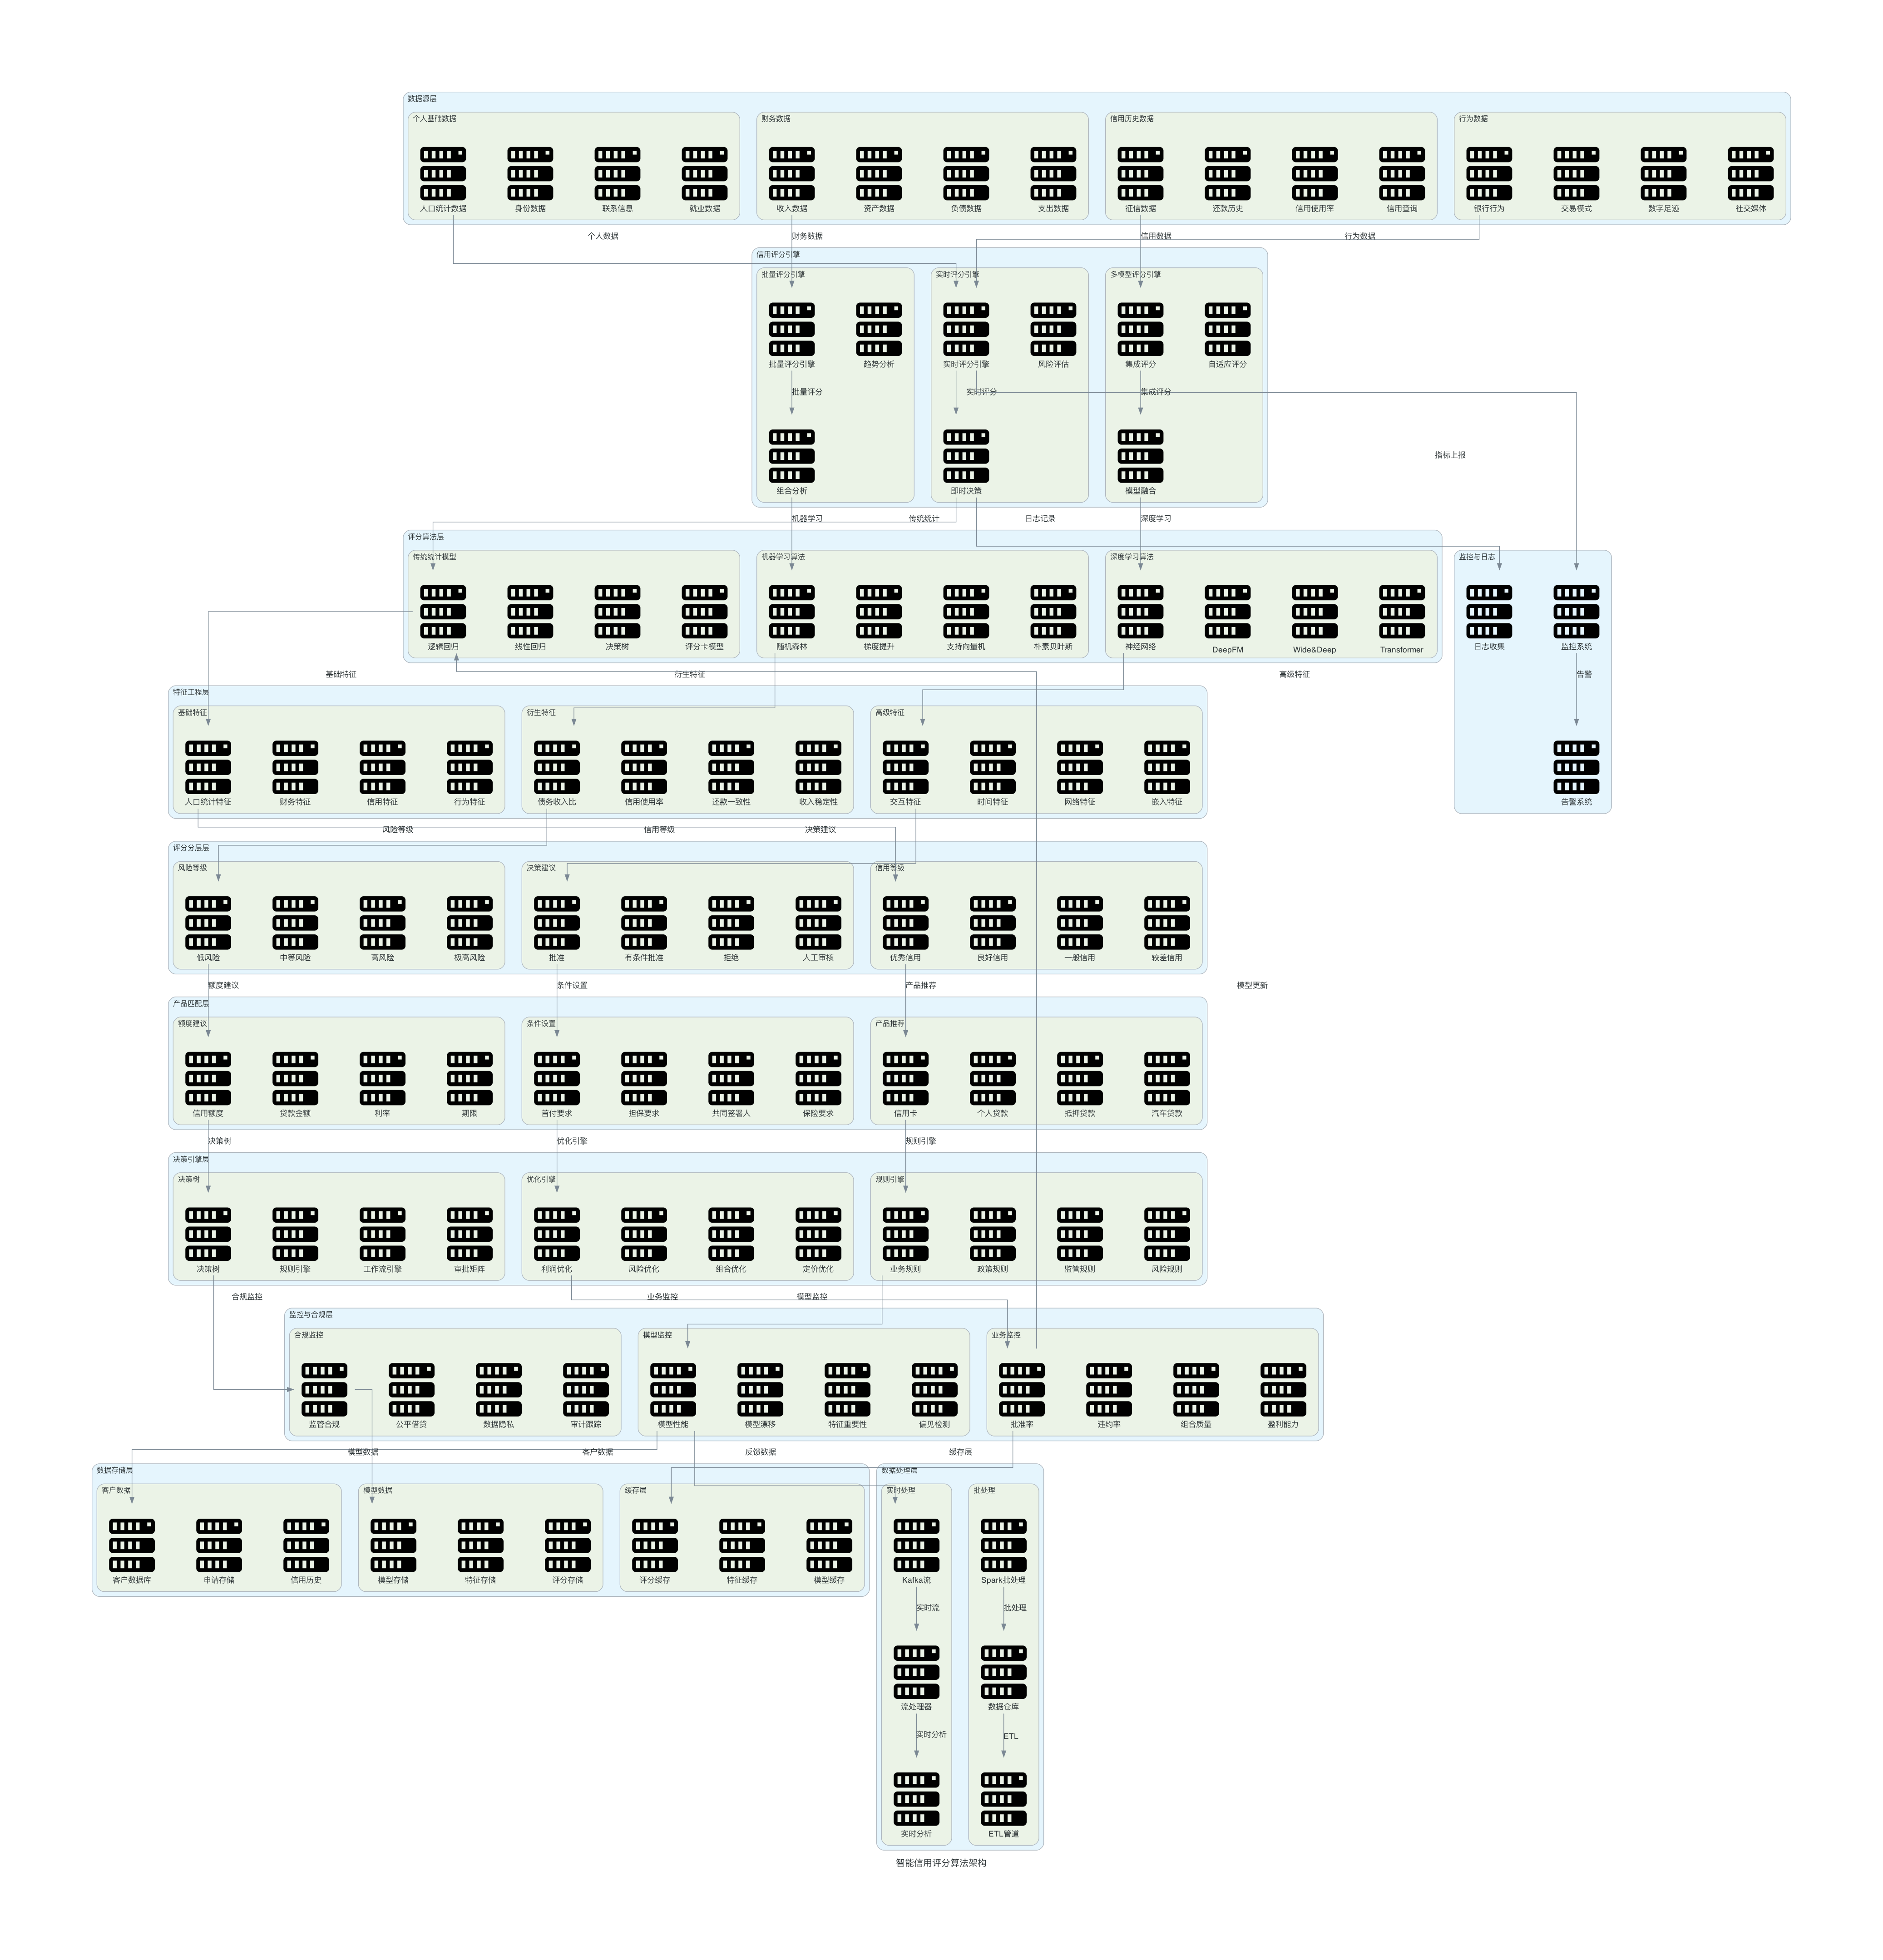

Reproduce this figure in Python.
from diagrams import Diagram, Cluster, Edge
from diagrams.onprem.compute import Server

def create_credit_scoring_algorithm(filename: str, outformat: str) -> None:
    with Diagram("智能信用评分算法架构", filename=filename, show=False, outformat=outformat, direction="TB"):
        # 数据源层
        with Cluster("数据源层"):
            with Cluster("个人基础数据"):
                demographic_data = Server("人口统计数据")
                identity_data = Server("身份数据")
                contact_info = Server("联系信息")
                employment_data = Server("就业数据")
                
            with Cluster("财务数据"):
                income_data = Server("收入数据")
                asset_data = Server("资产数据")
                liability_data = Server("负债数据")
                expense_data = Server("支出数据")
                
            with Cluster("信用历史数据"):
                credit_bureau = Server("征信数据")
                payment_history = Server("还款历史")
                credit_utilization = Server("信用使用率")
                credit_inquiries = Server("信用查询")
                
            with Cluster("行为数据"):
                banking_behavior = Server("银行行为")
                transaction_patterns = Server("交易模式")
                digital_footprint = Server("数字足迹")
                social_media = Server("社交媒体")
                
        # 信用评分引擎
        with Cluster("信用评分引擎"):
            with Cluster("实时评分引擎"):
                realtime_scoring = Server("实时评分引擎")
                instant_decision = Server("即时决策")
                risk_assessment = Server("风险评估")
                
            with Cluster("批量评分引擎"):
                batch_scoring = Server("批量评分引擎")
                portfolio_analysis = Server("组合分析")
                trend_analysis = Server("趋势分析")
                
            with Cluster("多模型评分引擎"):
                ensemble_scoring = Server("集成评分")
                model_fusion = Server("模型融合")
                adaptive_scoring = Server("自适应评分")
                
        # 算法层
        with Cluster("评分算法层"):
            with Cluster("传统统计模型"):
                logistic_regression = Server("逻辑回归")
                linear_regression = Server("线性回归")
                decision_tree = Server("决策树")
                scorecard_model = Server("评分卡模型")
                
            with Cluster("机器学习算法"):
                random_forest = Server("随机森林")
                gradient_boosting = Server("梯度提升")
                support_vector_machine = Server("支持向量机")
                naive_bayes = Server("朴素贝叶斯")
                
            with Cluster("深度学习算法"):
                neural_network = Server("神经网络")
                deep_fm = Server("DeepFM")
                wide_deep = Server("Wide&Deep")
                transformer = Server("Transformer")
                
        # 特征工程层
        with Cluster("特征工程层"):
            with Cluster("基础特征"):
                demographic_features = Server("人口统计特征")
                financial_features = Server("财务特征")
                credit_features = Server("信用特征")
                behavioral_features = Server("行为特征")
                
            with Cluster("衍生特征"):
                debt_to_income = Server("债务收入比")
                credit_utilization_ratio = Server("信用使用率")
                payment_consistency = Server("还款一致性")
                income_stability = Server("收入稳定性")
                
            with Cluster("高级特征"):
                interaction_features = Server("交互特征")
                temporal_features = Server("时间特征")
                network_features = Server("网络特征")
                embedding_features = Server("嵌入特征")
                
        # 评分分层层
        with Cluster("评分分层层"):
            with Cluster("信用等级"):
                excellent_credit = Server("优秀信用")
                good_credit = Server("良好信用")
                fair_credit = Server("一般信用")
                poor_credit = Server("较差信用")
                
            with Cluster("风险等级"):
                low_risk = Server("低风险")
                medium_risk = Server("中等风险")
                high_risk = Server("高风险")
                very_high_risk = Server("极高风险")
                
            with Cluster("决策建议"):
                approve = Server("批准")
                conditional_approve = Server("有条件批准")
                decline = Server("拒绝")
                manual_review = Server("人工审核")
                
        # 产品匹配层
        with Cluster("产品匹配层"):
            with Cluster("产品推荐"):
                credit_card = Server("信用卡")
                personal_loan = Server("个人贷款")
                mortgage = Server("抵押贷款")
                auto_loan = Server("汽车贷款")
                
            with Cluster("额度建议"):
                credit_limit = Server("信用额度")
                loan_amount = Server("贷款金额")
                interest_rate = Server("利率")
                term_length = Server("期限")
                
            with Cluster("条件设置"):
                down_payment = Server("首付要求")
                collateral = Server("担保要求")
                co_signor = Server("共同签署人")
                insurance = Server("保险要求")
                
        # 决策引擎层
        with Cluster("决策引擎层"):
            with Cluster("规则引擎"):
                business_rules = Server("业务规则")
                policy_rules = Server("政策规则")
                regulatory_rules = Server("监管规则")
                risk_rules = Server("风险规则")
                
            with Cluster("决策树"):
                decision_tree = Server("决策树")
                rule_engine = Server("规则引擎")
                workflow_engine = Server("工作流引擎")
                approval_matrix = Server("审批矩阵")
                
            with Cluster("优化引擎"):
                profit_optimization = Server("利润优化")
                risk_optimization = Server("风险优化")
                portfolio_optimization = Server("组合优化")
                pricing_optimization = Server("定价优化")
                
        # 监控与合规层
        with Cluster("监控与合规层"):
            with Cluster("模型监控"):
                model_performance = Server("模型性能")
                model_drift = Server("模型漂移")
                feature_importance = Server("特征重要性")
                bias_detection = Server("偏见检测")
                
            with Cluster("合规监控"):
                regulatory_compliance = Server("监管合规")
                fair_lending = Server("公平借贷")
                data_privacy = Server("数据隐私")
                audit_trail = Server("审计跟踪")
                
            with Cluster("业务监控"):
                approval_rate = Server("批准率")
                default_rate = Server("违约率")
                portfolio_quality = Server("组合质量")
                profitability = Server("盈利能力")
                
        # 数据存储层
        with Cluster("数据存储层"):
            with Cluster("客户数据"):
                customer_database = Server("客户数据库")
                application_store = Server("申请存储")
                credit_history = Server("信用历史")
                
            with Cluster("模型数据"):
                model_store = Server("模型存储")
                feature_store = Server("特征存储")
                score_store = Server("评分存储")
                
            with Cluster("缓存层"):
                scoring_cache = Server("评分缓存")
                feature_cache = Server("特征缓存")
                model_cache = Server("模型缓存")
                
        # 数据处理层
        with Cluster("数据处理层"):
            with Cluster("实时处理"):
                kafka_stream = Server("Kafka流")
                stream_processor = Server("流处理器")
                realtime_analytics = Server("实时分析")
                
            with Cluster("批处理"):
                spark_batch = Server("Spark批处理")
                data_warehouse = Server("数据仓库")
                etl_pipeline = Server("ETL管道")
                
        # 监控与日志
        with Cluster("监控与日志"):
            monitoring = Server("监控系统")
            logging = Server("日志收集")
            alerting = Server("告警系统")
            
        # 连接关系
        # 数据输入
        demographic_data >> Edge(label="个人数据") >> realtime_scoring
        income_data >> Edge(label="财务数据") >> batch_scoring
        credit_bureau >> Edge(label="信用数据") >> ensemble_scoring
        banking_behavior >> Edge(label="行为数据") >> realtime_scoring
        
        # 评分引擎
        realtime_scoring >> Edge(label="实时评分") >> instant_decision
        batch_scoring >> Edge(label="批量评分") >> portfolio_analysis
        ensemble_scoring >> Edge(label="集成评分") >> model_fusion
        
        # 算法调用
        instant_decision >> Edge(label="传统统计") >> logistic_regression
        portfolio_analysis >> Edge(label="机器学习") >> random_forest
        model_fusion >> Edge(label="深度学习") >> neural_network
        
        # 特征工程
        logistic_regression >> Edge(label="基础特征") >> demographic_features
        random_forest >> Edge(label="衍生特征") >> debt_to_income
        neural_network >> Edge(label="高级特征") >> interaction_features
        
        # 评分分层
        demographic_features >> Edge(label="信用等级") >> excellent_credit
        debt_to_income >> Edge(label="风险等级") >> low_risk
        interaction_features >> Edge(label="决策建议") >> approve
        
        # 产品匹配
        excellent_credit >> Edge(label="产品推荐") >> credit_card
        low_risk >> Edge(label="额度建议") >> credit_limit
        approve >> Edge(label="条件设置") >> down_payment
        
        # 决策引擎
        credit_card >> Edge(label="规则引擎") >> business_rules
        credit_limit >> Edge(label="决策树") >> decision_tree
        down_payment >> Edge(label="优化引擎") >> profit_optimization
        
        # 监控合规
        business_rules >> Edge(label="模型监控") >> model_performance
        decision_tree >> Edge(label="合规监控") >> regulatory_compliance
        profit_optimization >> Edge(label="业务监控") >> approval_rate
        
        # 数据存储
        model_performance >> Edge(label="客户数据") >> customer_database
        regulatory_compliance >> Edge(label="模型数据") >> model_store
        approval_rate >> Edge(label="缓存层") >> scoring_cache
        
        # 数据处理
        kafka_stream >> Edge(label="实时流") >> stream_processor
        stream_processor >> Edge(label="实时分析") >> realtime_analytics
        
        spark_batch >> Edge(label="批处理") >> data_warehouse
        data_warehouse >> Edge(label="ETL") >> etl_pipeline
        
        # 反馈循环
        model_performance >> Edge(label="反馈数据") >> kafka_stream
        approval_rate >> Edge(label="模型更新") >> logistic_regression
        
        # 监控
        realtime_scoring >> Edge(label="指标上报") >> monitoring
        instant_decision >> Edge(label="日志记录") >> logging
        monitoring >> Edge(label="告警") >> alerting

if __name__ == "__main__":
    create_credit_scoring_algorithm(filename="credit_scoring_algorithm", outformat="png")
    create_credit_scoring_algorithm(filename="credit_scoring_algorithm", outformat="pdf")
